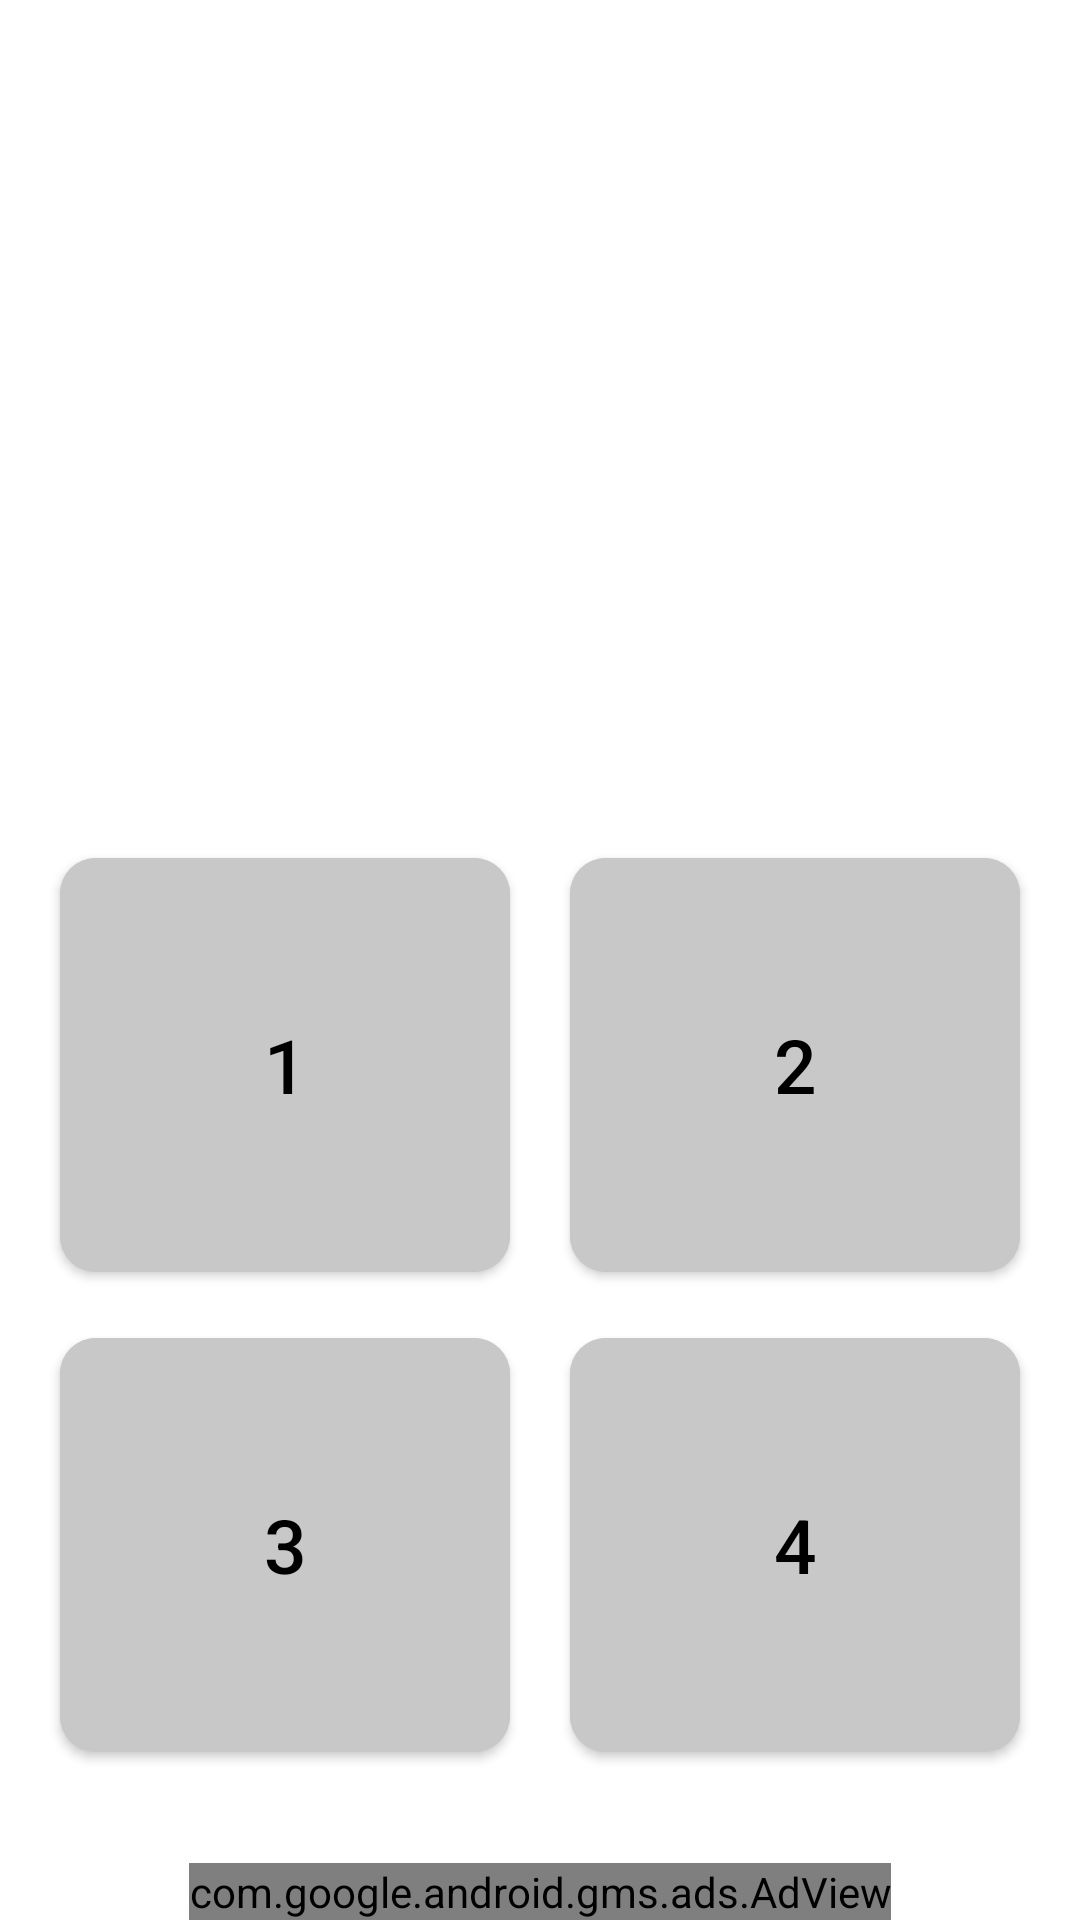

This screen was rendered from an Android layout file. Write that file and the resources it references.
<!-- AndroidManifest.xml: application theme Theme.QuizInsect -->
<!-- res/layout/activity_word.xml -->
<?xml version="1.0" encoding="utf-8"?>
<androidx.constraintlayout.widget.ConstraintLayout xmlns:android="http://schemas.android.com/apk/res/android"
    xmlns:app="http://schemas.android.com/apk/res-auto"
    android:layout_width="match_parent"
    android:layout_height="match_parent">

    <androidx.appcompat.widget.Toolbar
        android:id="@+id/toolbar"
        android:layout_width="match_parent"
        android:layout_height="?attr/actionBarSize"
        android:backgroundTint="@color/purple_200"
        app:layout_constraintEnd_toEndOf="parent"
        app:layout_constraintStart_toStartOf="parent"
        app:layout_constraintTop_toTopOf="parent" />

    <androidx.constraintlayout.widget.ConstraintLayout
        android:id="@+id/board"
        android:layout_width="match_parent"
        android:layout_height="match_parent"
        app:layout_constraintTop_toBottomOf="@id/toolbar">

        <ImageView
            android:id="@+id/thumbnail"
            android:layout_width="match_parent"
            android:layout_height="250dp"
            android:layout_marginHorizontal="24dp"
            android:background="#FFFFFF"
            android:scaleType="fitCenter"
            app:layout_constraintBottom_toTopOf="@+id/btn_1"
            app:layout_constraintEnd_toEndOf="parent"
            app:layout_constraintStart_toStartOf="parent"
            app:layout_constraintTop_toTopOf="parent" />

        <com.google.android.material.button.MaterialButton
            android:id="@+id/btn_3"
            android:layout_width="150dp"
            android:layout_height="150dp"
            android:layout_marginBottom="50dp"
            android:backgroundTint="#C8C8C8"
            android:text="3"
            android:textColor="@android:color/black"
            android:textSize="25dp"
            app:cornerRadius="12dp"
            app:layout_constraintBottom_toBottomOf="parent"
            app:layout_constraintEnd_toStartOf="@id/btn_4"
            app:layout_constraintStart_toStartOf="parent"
            app:rippleColor="#fff" />

        <com.google.android.material.button.MaterialButton
            android:id="@+id/btn_4"
            android:layout_width="150dp"
            android:layout_height="150dp"
            android:layout_marginBottom="50dp"
            android:backgroundTint="#C8C8C8"
            android:text="4"
            android:textColor="@android:color/black"
            android:textSize="25dp"
            app:cornerRadius="12dp"
            app:layout_constraintBottom_toBottomOf="parent"
            app:layout_constraintEnd_toEndOf="parent"
            app:layout_constraintStart_toEndOf="@id/btn_3"
            app:rippleColor="#fff" />

        <com.google.android.material.button.MaterialButton
            android:id="@+id/btn_1"
            android:layout_width="150dp"
            android:layout_height="150dp"
            android:layout_marginBottom="10dp"
            android:backgroundTint="#C8C8C8"
            android:text="1"
            android:textColor="@android:color/black"
            android:textSize="25dp"
            app:cornerRadius="12dp"
            app:layout_constraintBottom_toTopOf="@id/btn_3"
            app:layout_constraintEnd_toStartOf="@id/btn_2"
            app:layout_constraintStart_toStartOf="parent"
            app:rippleColor="#000" />

        <com.google.android.material.button.MaterialButton
            android:id="@+id/btn_2"
            android:layout_width="150dp"
            android:layout_height="150dp"
            android:layout_marginBottom="10dp"
            android:backgroundTint="#C8C8C8"
            android:text="2"
            android:textColor="@android:color/black"
            android:textSize="25dp"
            app:cornerRadius="12dp"
            app:layout_constraintBottom_toTopOf="@id/btn_4"
            app:layout_constraintEnd_toEndOf="parent"
            app:layout_constraintStart_toEndOf="@id/btn_1"
            app:rippleColor="#fff" />
    </androidx.constraintlayout.widget.ConstraintLayout>

    <TextView
        android:id="@+id/score"
        android:layout_width="50dp"
        android:layout_height="30dp"
        android:gravity="center"
        android:visibility="invisible"
        android:text="Score: 10"
        android:textColor="@color/black"
        android:textSize="20dp"
        app:layout_constraintBottom_toBottomOf="parent"
        app:layout_constraintEnd_toEndOf="parent"
        app:layout_constraintStart_toStartOf="parent"
        app:layout_constraintTop_toTopOf="parent" />

    <androidx.constraintlayout.widget.ConstraintLayout
        android:id="@+id/word_result"
        android:layout_width="match_parent"
        android:layout_height="match_parent"
        android:visibility="invisible"
        app:layout_constraintTop_toBottomOf="@id/toolbar">

        <TextView
            android:id="@+id/result"
            android:layout_width="wrap_content"
            android:layout_height="wrap_content"
            android:layout_marginTop="100dp"
            android:layout_marginBottom="50dp"
            android:text="result: "
            app:layout_constraintEnd_toEndOf="parent"
            app:layout_constraintStart_toStartOf="parent"
            app:layout_constraintTop_toTopOf="parent" />

        <com.google.android.material.button.MaterialButton
            android:id="@+id/continue_game"
            android:layout_width="250dp"
            android:layout_height="50dp"
            android:layout_marginTop="50dp"
            android:text="계속: $-300"
            app:layout_constraintEnd_toEndOf="parent"
            app:layout_constraintStart_toStartOf="parent"
            app:layout_constraintTop_toBottomOf="@id/result" />

        <com.google.android.material.button.MaterialButton
            android:id="@+id/ads_video"
            android:layout_width="250dp"
            android:layout_height="50dp"
            android:layout_marginTop="10dp"
            android:enabled="false"
            android:text="광고 보기 +290"
            app:layout_constraintEnd_toEndOf="parent"
            app:layout_constraintStart_toStartOf="parent"
            app:layout_constraintTop_toBottomOf="@id/continue_game" />

        <com.google.android.material.button.MaterialButton
            android:id="@+id/retry"
            android:layout_width="250dp"
            android:layout_height="50dp"
            android:layout_marginTop="30dp"
            android:text="다시 시도"
            app:layout_constraintEnd_toEndOf="parent"
            app:layout_constraintStart_toStartOf="parent"
            app:layout_constraintTop_toBottomOf="@id/ads_video" />

        <TextView
            android:id="@+id/description"
            android:layout_width="wrap_content"
            android:layout_height="50dp"
            android:layout_marginHorizontal="24dp"
            android:layout_marginTop="50dp"
            android:text="끝을 내기 위해서는 정답을 맞춰야 해요."
            android:textSize="20dp"
            app:layout_constraintEnd_toEndOf="parent"
            app:layout_constraintStart_toStartOf="parent"
            app:layout_constraintTop_toBottomOf="@id/retry" />

    </androidx.constraintlayout.widget.ConstraintLayout>

    <com.google.android.gms.ads.AdView xmlns:ads="http://schemas.android.com/apk/res-auto"
        android:id="@+id/adView"
        android:layout_width="wrap_content"
        android:layout_height="wrap_content"
        android:layout_alignParentBottom="true"
        android:layout_centerHorizontal="true"
        ads:adSize="BANNER"
        ads:adUnitId="ca-app-pub-3578188838033823/7279903579"
        ads:layout_constraintBottom_toBottomOf="parent"
        ads:layout_constraintEnd_toEndOf="parent"
        ads:layout_constraintStart_toStartOf="parent" />

</androidx.constraintlayout.widget.ConstraintLayout>
<!-- resources referenced by this layout -->
<resources>
  <style name="Theme.QuizInsect" parent="Theme.MaterialComponents.DayNight.NoActionBar">
          <item name="colorPrimary">@color/colorPrimary</item>
          <item name="colorPrimaryDark">@color/colorPrimaryDark</item>
          <item name="colorAccent">@color/colorAccent</item>
          
          <item name="android:statusBarColor" tools:targetApi="l">?attr/colorPrimaryVariant</item>
          
          <item name="android:windowAnimationStyle">@style/CustomActivityAnimation</item>
      </style>
  <style name="CustomActivityAnimation" parent="@android:style/Animation.Activity">
          <item name="android:activityOpenEnterAnimation">@anim/slide_in_right</item>
          <item name="android:activityOpenExitAnimation">@anim/slide_out_left</item>
          <item name="android:activityCloseEnterAnimation">@anim/slide_in_left</item>
          <item name="android:activityCloseExitAnimation">@anim/slide_out_right</item>
      </style>
  <!-- not gathered from this repository: default colours our renderer supplied (Android Studio template values) -->
  <color name="purple_200">#FFBB86FC</color>
  <color name="black">#FF000000</color>
  <color name="colorPrimary">#FF6200EE</color>
  <color name="colorPrimaryDark">#FF3700B3</color>
  <color name="colorAccent">#FF03DAC5</color>
</resources>
